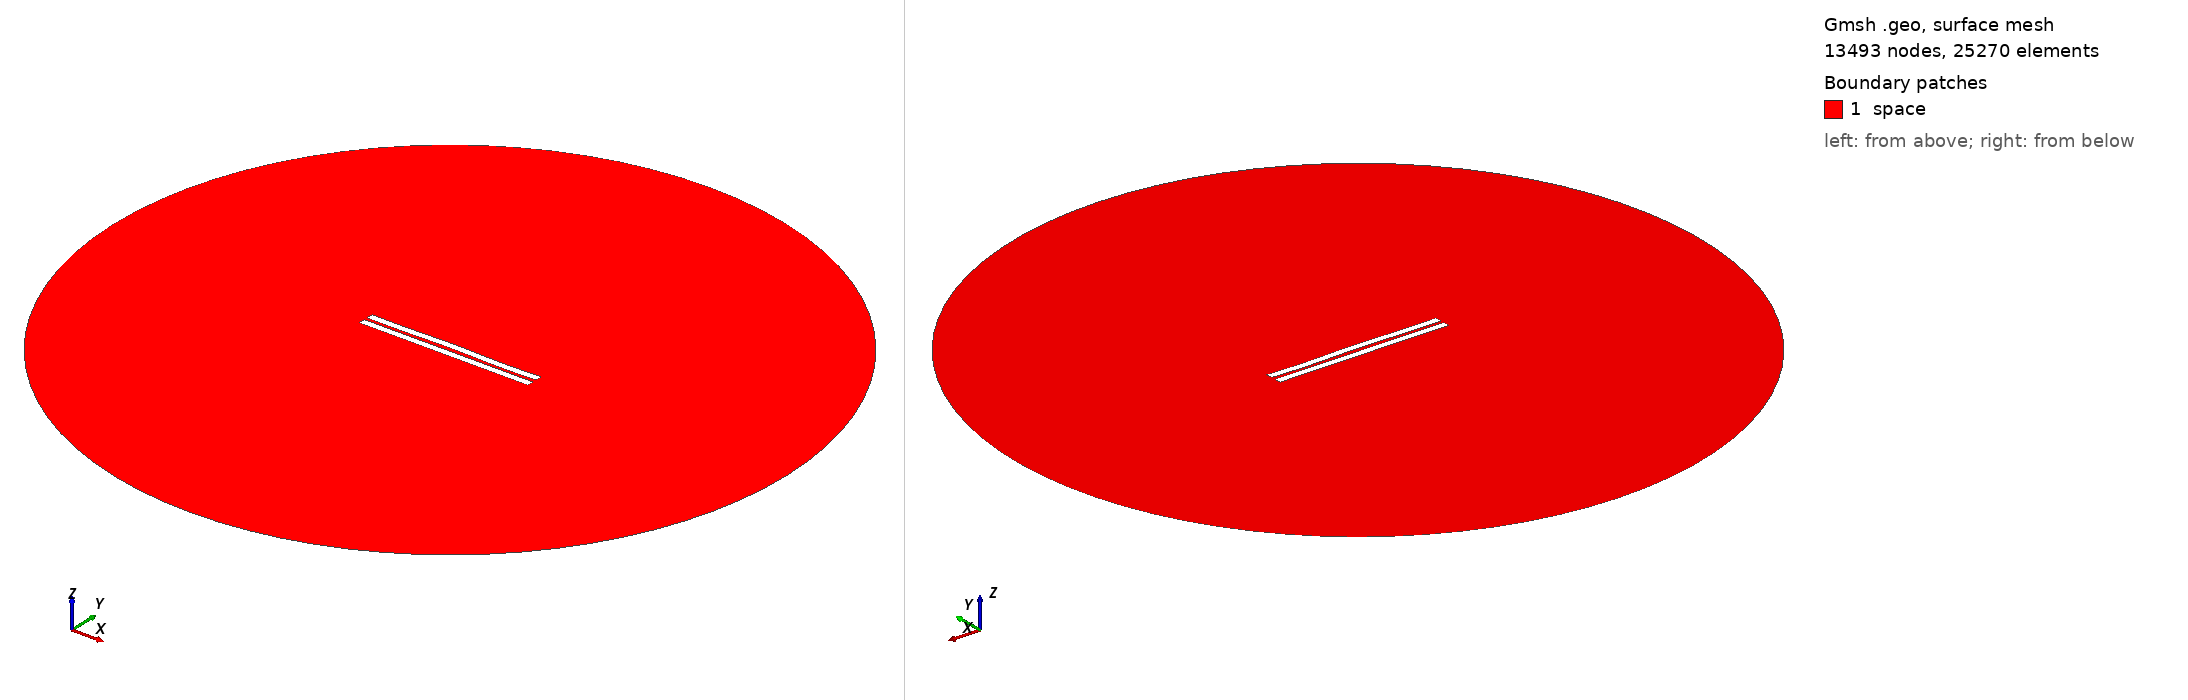

Gmsh geometry script, surface-meshed: 13493 nodes, 25270 surface elements. Boundary patches (legend numbers): 1 space. Left view from above one corner, right view from below the opposite corner. Legend entries are the model's physical surfaces. The drawing asked Gmsh for element sizes between 1% and 20% of the model's largest extent; the script's own settings can give other sizes.

=== 1741.geo (drawn) ===
//---------------------------------------
// Geometry kernel
//---------------------------------------

SetFactory("OpenCASCADE");



//---------------------------------------
// Parameters of the geometry
//---------------------------------------

// Overetch of the upper plate
overetch = 0.0;

// Distance between the plates
distance = 2.0;

// Discretization over the x axis (for the deformation)
nx = 50; 

// Length of the plate
L = 100 - overetch; 

// Number of modes
n = 4; 

// 1st mode coefficient
coeff(1) = 0.07499999999999998;
beta(1) = 0.596864 * 3.1415926535 / L;

// 2nd mode coefficient
coeff(2) = 0.15;
beta(2) = 1.49418 * 3.1415926535 / L;

// 3rd mode coefficient
coeff(3) = 0.07499999999999998;
beta(3) = 2.50025 * 3.1415926535 / L;

// 4th mode coefficient
coeff(4) = -0.15;
beta(4) = 3.49999 * 3.1415926535 / L;



//---------------------------------------
// Upper plate (deformed rectangle)
//---------------------------------------

// Coordiantes of the upper plate
xmin = -50;
xmax = 50 - overetch;

// Height of the upper plate
yheight = 4 - 2 * overetch;

// Indexes of the points
UpperID[] = {};
LowerID[] = {};
LeftID[] = {};
RightID[] = {};

// Point index
p = 1;

// Horizontal edges
For i In {1:nx}
    x = xmin + (i-1)*(xmax - xmin)/(nx-1);

    y_bottom = distance / 2 + overetch;
    For j In {1:n}
        C = (Cosh(beta(j)*L) + Cos(beta(j)*L)) / (Sinh(beta(j)*L) + Sin(beta(j)*L));
        y_bottom  = y_bottom + coeff(j) * (Cosh(beta(j)*(x+50)) - Cos(beta(j)*(x+50)) - C * (Sinh(beta(j)*(x+50)) - Sin(beta(j)*(x+50))));
    EndFor

    y_top = y_bottom + yheight;

    Point(p) = {x, y_top, 0, 1.0};
    UpperID[i] = p;
    p = p + 1;

    Point(p) = {x, y_bottom, 0, 1.0};
    LowerID[i] = p;
    p = p + 1;
EndFor

// Create point lists
UpperPts[] = {}; LowerPts[] = {};
For i In {1:nx}
  UpperPts[] += {UpperID[i]};
  LowerPts[] += {LowerID[i]};
EndFor

// Build splines
Spline(1) = {UpperPts[]};
Spline(2) = {LowerPts[]};
Line(3) = {LowerPts[nx-1], UpperPts[nx-1]};
Line(4) = {LowerPts[0], UpperPts[0]};

// Build the plane surface
Curve Loop(1) = {2, 3, -1, -4};
Plane Surface(1) = {1};



//---------------------------------------
// Lower plate (rectangle)
//---------------------------------------

// Vertices
Point(1001) = {-50, -1, 0, 1.0};
Point(1002) = { 50, -1, 0, 1.0};
Point(1003) = { 50,  -5, 0, 1.0};
Point(1004) = {-50,  -5, 0, 1.0};

// Edges
Line(5) = {1001, 1002};
Line(6) = {1002, 1003};
Line(7) = {1003, 1004};
Line(8) = {1004, 1001};

// Plane surface
Line Loop(2) = {5, 6, 7, 8};
Plane Surface(2) = {2}; 



//---------------------------------------
// Outer (fictious) boundary
//---------------------------------------

// Points
Point(1005) = {0, 0, 0};       // Center
Point(1006) = {200, 0, 0};     // Start point
Point(1007) = {0, 200, 0};     // 90 degrees
Point(1008) = {-200, 0, 0};    // 180 degrees
Point(1009) = {0, -200, 0};    // 270 degrees

// Circle arcs (each needs start, center, end)
Circle(9) = {1006, 1005, 1007};
Circle(10) = {1007, 1005, 1008};
Circle(11) = {1008, 1005, 1009};
Circle(12) = {1009, 1005, 1006};

// Plane surface for the entire domain
Curve Loop(3) = {9, 10, 11, 12};
Surface(3) = {3};

// Subtract the plates from the whole domain to obtain the actual domain where we want to solve the equations
BooleanDifference{ Surface{3}; Delete; }{ Surface{1}; Surface{2}; Delete; }




//---------------------------------------
// Transfinite Lines/Curves
//---------------------------------------

// Set the number of points on the boundaries
r = 7;

// Plates
Transfinite Curve {1, 2} = 50*r Using Progression 1;
Transfinite Curve {3, 4} = 2*r Using Progression 1;
Transfinite Line {5, 7} = 50*r Using Progression 1;
Transfinite Line {6, 8} = 2*r Using Progression 1;

// Outer boundary
Transfinite Line {9, 10, 11, 12} = 20 Using Progression 1;



//---------------------------------------
// Physical groups
//---------------------------------------                

// Physical curves (boundaries)
Physical Line("force_segment", 10) = {2};
Physical Line("upper_plate", 11) = {1, 3, 4};
Physical Line("lower_plate", 12) = {5, 6, 7, 8};
Physical Line("boundary", 20) = {9, 10, 11, 12};

// Physical Surfaces
Physical Surface("space", 30) = {3};



//---------------------------------------
// 6. Generate the Mesh
//---------------------------------------

// 2D mesh generation
Mesh 2;
